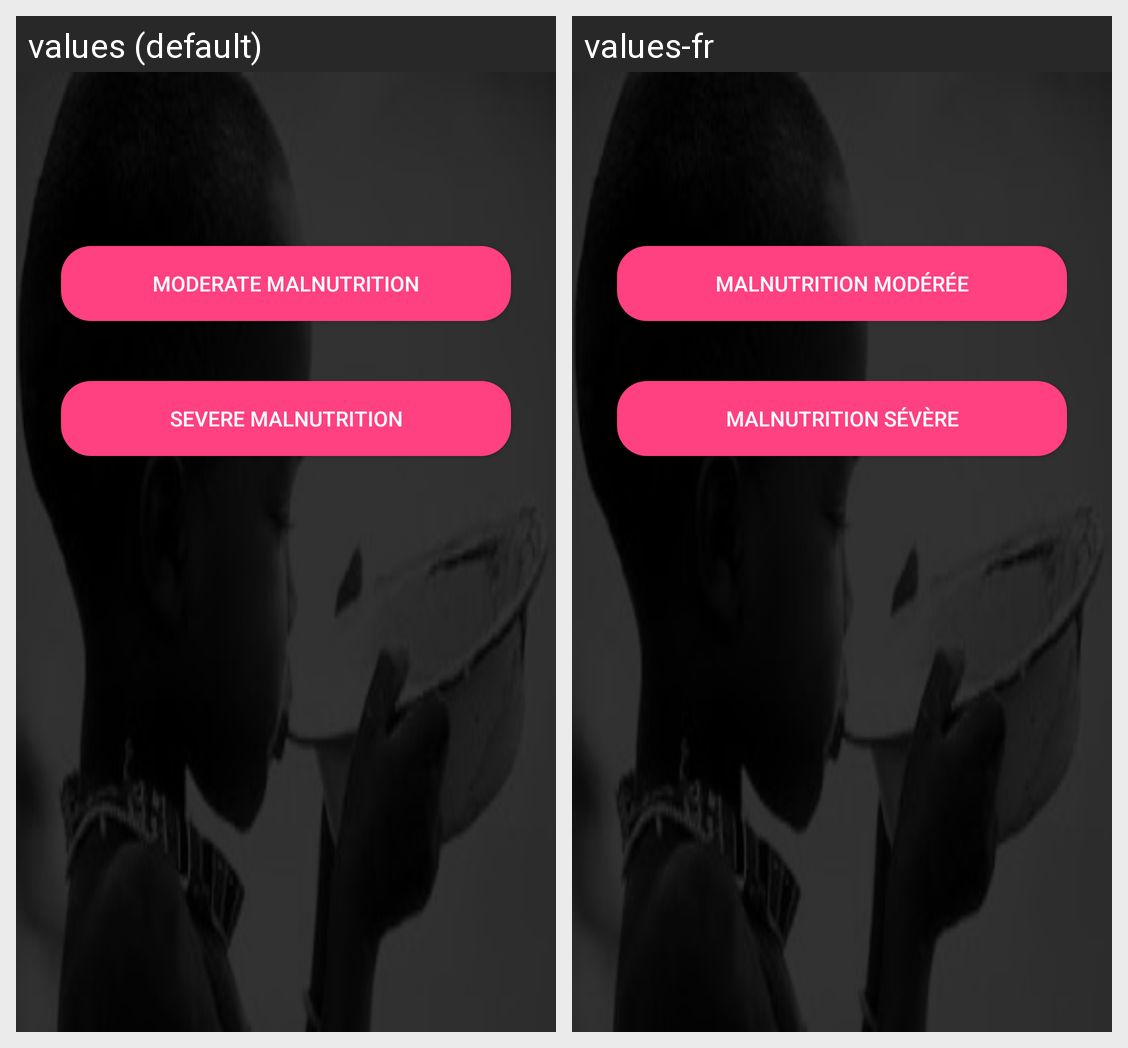

The Android screen above is rendered under two locales of the same app. Produce the string resources it draws, with the default and per-locale values.
Android screen res/layout/content_management.xml rendered under 2 locales, left to right: values (default), values-fr. Device: Nexus 5 (rendered at 1080×1920; each locale shown at half size, 540×960, under a caption strip naming it); theme AppTheme.
Strings drawn on this screen, with the default value and each locale's value (text and hints the layout hard-codes, and strings that could not be matched under every locale, appear in the picture but are not listed):

title_activity_moderate_malnutrition
  values: Moderate Malnutrition
  values-fr: Malnutrition Modérée

title_activity_severe_malnutrition
  values: Severe Malnutrition
  values-fr: Malnutrition Sévère
